Run: headless pygame with SDL's dummy video driver; simulated clock (each Clock.tick advances the game by its frame time, no real sleeping); random seed 0; keys injected as events and as key.get_pressed() state; no mouse input.
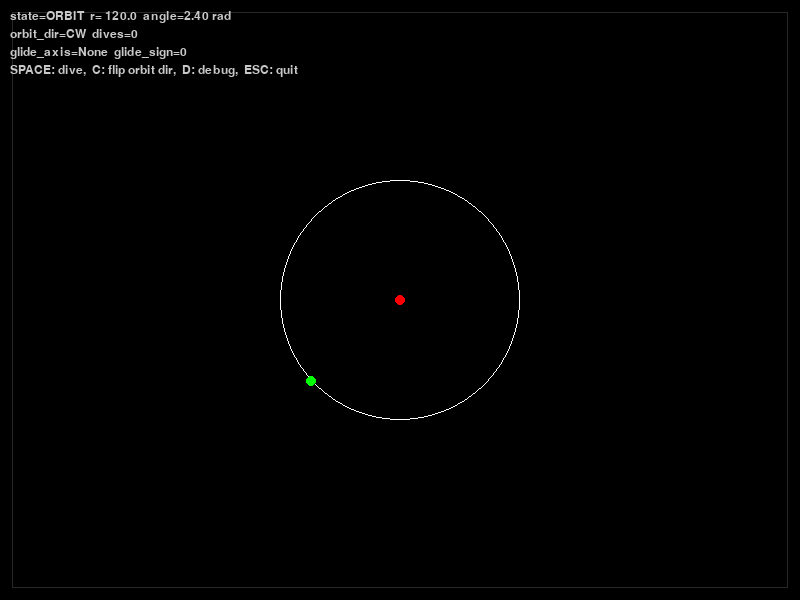
Frame 1 of 4 · flips 1–60 · no input
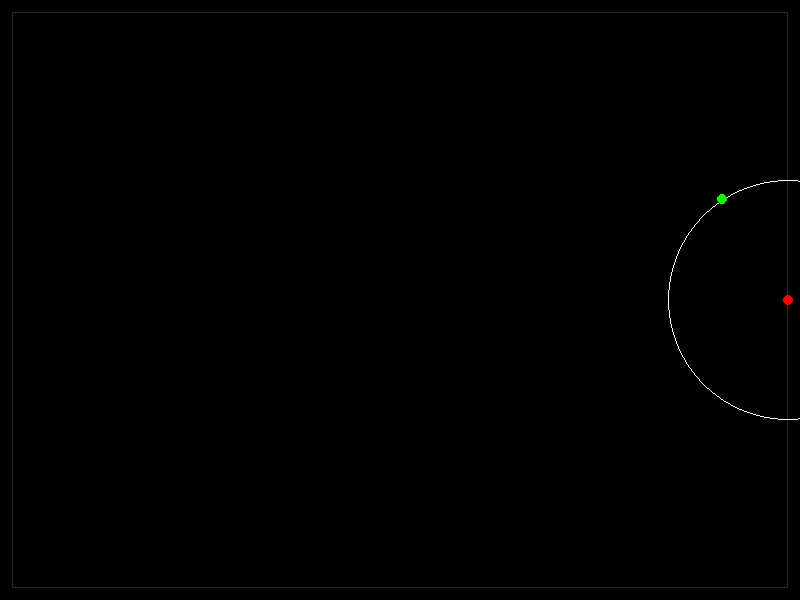
Frame 2 of 4 · flips 61–180 · tapped SPACE, RETURN · held RIGHT (→), D
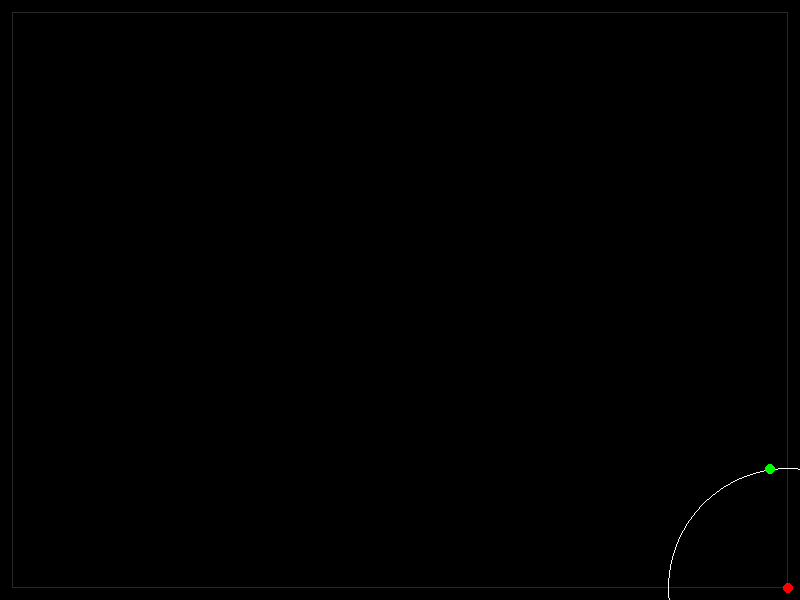
Frame 3 of 4 · flips 181–300 · held DOWN (↓), S
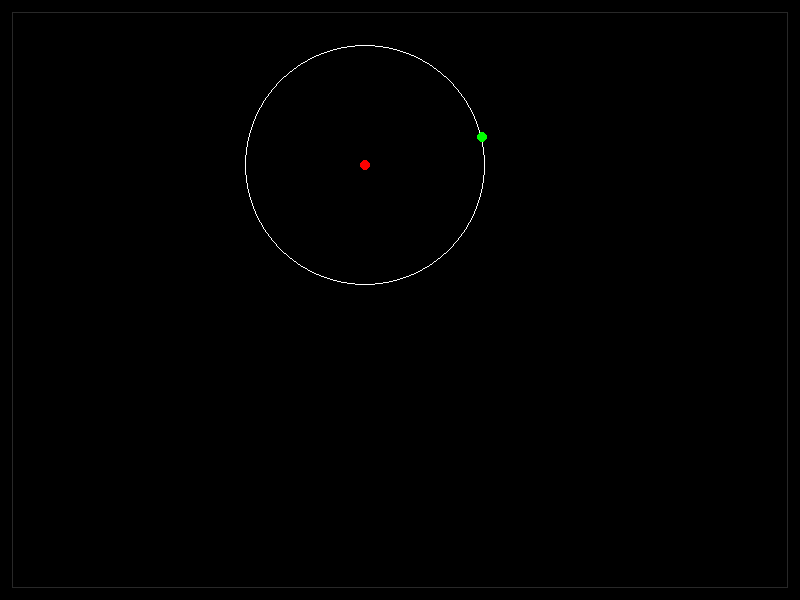
Frame 4 of 4 · flips 301–420 · held LEFT (←), A, UP (↑), W

The pygame program that drew these frames:

import pygame
import sys
import math

WIDTH, HEIGHT = 800, 600
FPS = 60

ORBIT_RADIUS = 120.0
TANGENTIAL_SPEED = 300.0
ANGULAR_SPEED = TANGENTIAL_SPEED / ORBIT_RADIUS
DIVE_SPEED = 320.0

DOT_RADIUS = 5
SAFETY_MARGIN = 12
TARGET_SPEED = 220.0

EPS = 1.0

BLACK = (0, 0, 0)
RED = (255, 0, 0)
GREEN = (0, 255, 0)
WHITE = (255, 255, 255)
GREY = (200, 200, 200)

DEBUG = True

pygame.init()
screen = pygame.display.set_mode((WIDTH, HEIGHT))
pygame.display.set_caption("Orbit/Dive — bounce + corner glide (no comments)")
clock = pygame.time.Clock()
font = pygame.font.SysFont(None, 18)

def clamp(v, lo, hi):
    return max(lo, min(hi, v))

def normalize(x, y):
    n = math.hypot(x, y)
    if n < 1e-9:
        return 1.0, 0.0
    return x / n, y / n

def reflect_point(x, y, left=None, right=None, top=None, bottom=None):
    rx, ry = x, y
    if left is not None and x < left:
        rx = 2 * left - x
    if right is not None and x > right:
        rx = 2 * right - x
    if top is not None and y < top:
        ry = 2 * top - y
    if bottom is not None and y > bottom:
        ry = 2 * bottom - y
    return rx, ry

def rotate90(x, y, direction=1):
    return (-y, x) if direction >= 0 else (y, -x)

def predict_phase_step(udx, udy, dt, orbit_dir):
    dtheta = ANGULAR_SPEED * orbit_dir * dt
    c, s = math.cos(dtheta), math.sin(dtheta)
    ndx = udx * c - udy * s
    ndy = udx * s + udy * c
    return normalize(ndx, ndy)

def inside_box(x, y):
    return (SAFETY_MARGIN <= x <= WIDTH - SAFETY_MARGIN and
            SAFETY_MARGIN <= y <= HEIGHT - SAFETY_MARGIN)

red_x, red_y = WIDTH * 0.5, HEIGHT * 0.5
unit_dx, unit_dy = 1.0, 0.0
orbit_direction = 1
radial_distance = ORBIT_RADIUS

state = "ORBIT"
glide_axis = None
glide_sign = 0

dive_count = 0
min_center_dist = float("inf")

running = True
while running:
    dt = clock.tick(FPS) / 1000.0

    for event in pygame.event.get():
        if event.type == pygame.QUIT:
            running = False
        elif event.type == pygame.KEYDOWN:
            if event.key == pygame.K_ESCAPE:
                running = False
            elif event.key == pygame.K_SPACE:
                if state == "ORBIT":
                    state = "INWARD"
                    dive_count += 1
            elif event.key == pygame.K_c:
                orbit_direction *= -1
            elif event.key == pygame.K_d:
                DEBUG = not DEBUG

    keys = pygame.key.get_pressed()
    tvx = (keys[pygame.K_RIGHT] - keys[pygame.K_LEFT]) * TARGET_SPEED
    tvy = (keys[pygame.K_DOWN] - keys[pygame.K_UP]) * TARGET_SPEED
    red_x = clamp(red_x + tvx * dt, SAFETY_MARGIN, WIDTH - SAFETY_MARGIN)
    red_y = clamp(red_y + tvy * dt, SAFETY_MARGIN, HEIGHT - SAFETY_MARGIN)

    if state == "INWARD":
        radial_distance = max(0.0, radial_distance - DIVE_SPEED * dt)
        if radial_distance <= EPS:
            state = "OUTWARD"
            radial_distance = EPS
    elif state == "OUTWARD":
        radial_distance = min(ORBIT_RADIUS, radial_distance + DIVE_SPEED * dt)
        if radial_distance >= ORBIT_RADIUS - EPS:
            state = "ORBIT"
            radial_distance = ORBIT_RADIUS
    else:
        radial_distance = ORBIT_RADIUS if state != "WALL_GLIDE" else radial_distance

    cur_gx = red_x + unit_dx * radial_distance
    cur_gy = red_y + unit_dy * radial_distance

    if state != "WALL_GLIDE":
        ndx, ndy = predict_phase_step(unit_dx, unit_dy, dt, orbit_direction)
        gx_nom = red_x + ndx * radial_distance
        gy_nom = red_y + ndy * radial_distance

        left, right = SAFETY_MARGIN, WIDTH - SAFETY_MARGIN
        top, bottom = SAFETY_MARGIN, HEIGHT - SAFETY_MARGIN

        hit_x = (gx_nom < left) or (gx_nom > right)
        hit_y = (gy_nom < top) or (gy_nom > bottom)

        if not (hit_x or hit_y):
            unit_dx, unit_dy = ndx, ndy
            green_x, green_y = gx_nom, gy_nom
        elif hit_x ^ hit_y:
            gx_ref, gy_ref = reflect_point(gx_nom, gy_nom, left=left, right=right, top=top, bottom=bottom)
            unit_dx, unit_dy = normalize(gx_ref - red_x, gy_ref - red_y)
            orbit_direction *= -1
            green_x, green_y = gx_ref, gy_ref
        else:
            state = "WALL_GLIDE"
            green_x, green_y = cur_gx, cur_gy
            tx, ty = rotate90(unit_dx, unit_dy, direction=orbit_direction)
            if abs(tx) >= abs(ty):
                glide_axis = 'x'
                glide_sign = 1 if tx >= 0 else -1
                green_y = top if gy_nom < top else bottom
            else:
                glide_axis = 'y'
                glide_sign = 1 if ty >= 0 else -1
                green_x = left if gx_nom < left else right
            unit_dx, unit_dy = normalize(green_x - red_x, green_y - red_y)
    else:
        if glide_axis == 'x':
            green_x = clamp(green_x + glide_sign * TANGENTIAL_SPEED * dt, SAFETY_MARGIN, WIDTH - SAFETY_MARGIN)
            green_y = SAFETY_MARGIN if abs(green_y - SAFETY_MARGIN) < abs(green_y - (HEIGHT - SAFETY_MARGIN)) else HEIGHT - SAFETY_MARGIN
        else:
            green_y = clamp(green_y + glide_sign * TANGENTIAL_SPEED * dt, SAFETY_MARGIN, HEIGHT - SAFETY_MARGIN)
            green_x = SAFETY_MARGIN if abs(green_x - SAFETY_MARGIN) < abs(green_x - (WIDTH - SAFETY_MARGIN)) else WIDTH - SAFETY_MARGIN

        unit_dx, unit_dy = normalize(green_x - red_x, green_y - red_y)
        radial_distance = math.hypot(green_x - red_x, green_y - red_y)

        test_udx, test_udy = predict_phase_step(unit_dx, unit_dy, dt, orbit_direction)
        gx_test = red_x + test_udx * ORBIT_RADIUS
        gy_test = red_y + test_udy * ORBIT_RADIUS

        if inside_box(gx_test, gy_test):
            radial_distance = ORBIT_RADIUS
            unit_dx, unit_dy = normalize(test_udx, test_udy)
            green_x = red_x + unit_dx * radial_distance
            green_y = red_y + unit_dy * radial_distance
            state = "ORBIT"

        if (green_x in (SAFETY_MARGIN, WIDTH - SAFETY_MARGIN) and
            green_y in (SAFETY_MARGIN, HEIGHT - SAFETY_MARGIN)):
            glide_sign *= -1

    min_center_dist = min(min_center_dist, math.hypot((red_x + unit_dx * radial_distance) - red_x,
                                                      (red_y + unit_dy * radial_distance) - red_y))

    screen.fill(BLACK)
    pygame.draw.rect(screen, (40, 40, 40),
                     (SAFETY_MARGIN, SAFETY_MARGIN,
                      WIDTH - 2 * SAFETY_MARGIN, HEIGHT - 2 * SAFETY_MARGIN), 1)
    pygame.draw.circle(screen, WHITE, (int(red_x), int(red_y)), int(ORBIT_RADIUS), 1)
    pygame.draw.circle(screen, RED, (int(red_x), int(red_y)), DOT_RADIUS)
    pygame.draw.circle(screen, GREEN, (int(green_x), int(green_y)), DOT_RADIUS)

    if DEBUG:
        angle = (math.atan2(unit_dy, unit_dx) + 2 * math.pi) % (2 * math.pi)
        lines = [
            f"state={state}  r={radial_distance:6.1f}  angle={angle:.2f} rad",
            f"orbit_dir={'CW' if orbit_direction==1 else 'CCW'}  dives={dive_count}",
            f"glide_axis={glide_axis}  glide_sign={glide_sign}",
            "SPACE: dive,  C: flip orbit dir,  D: debug,  ESC: quit"
        ]
        for i, s in enumerate(lines):
            screen.blit(font.render(s, True, GREY), (10, 10 + 18 * i))

    pygame.display.flip()

pygame.quit()
sys.exit()



#mohammad
